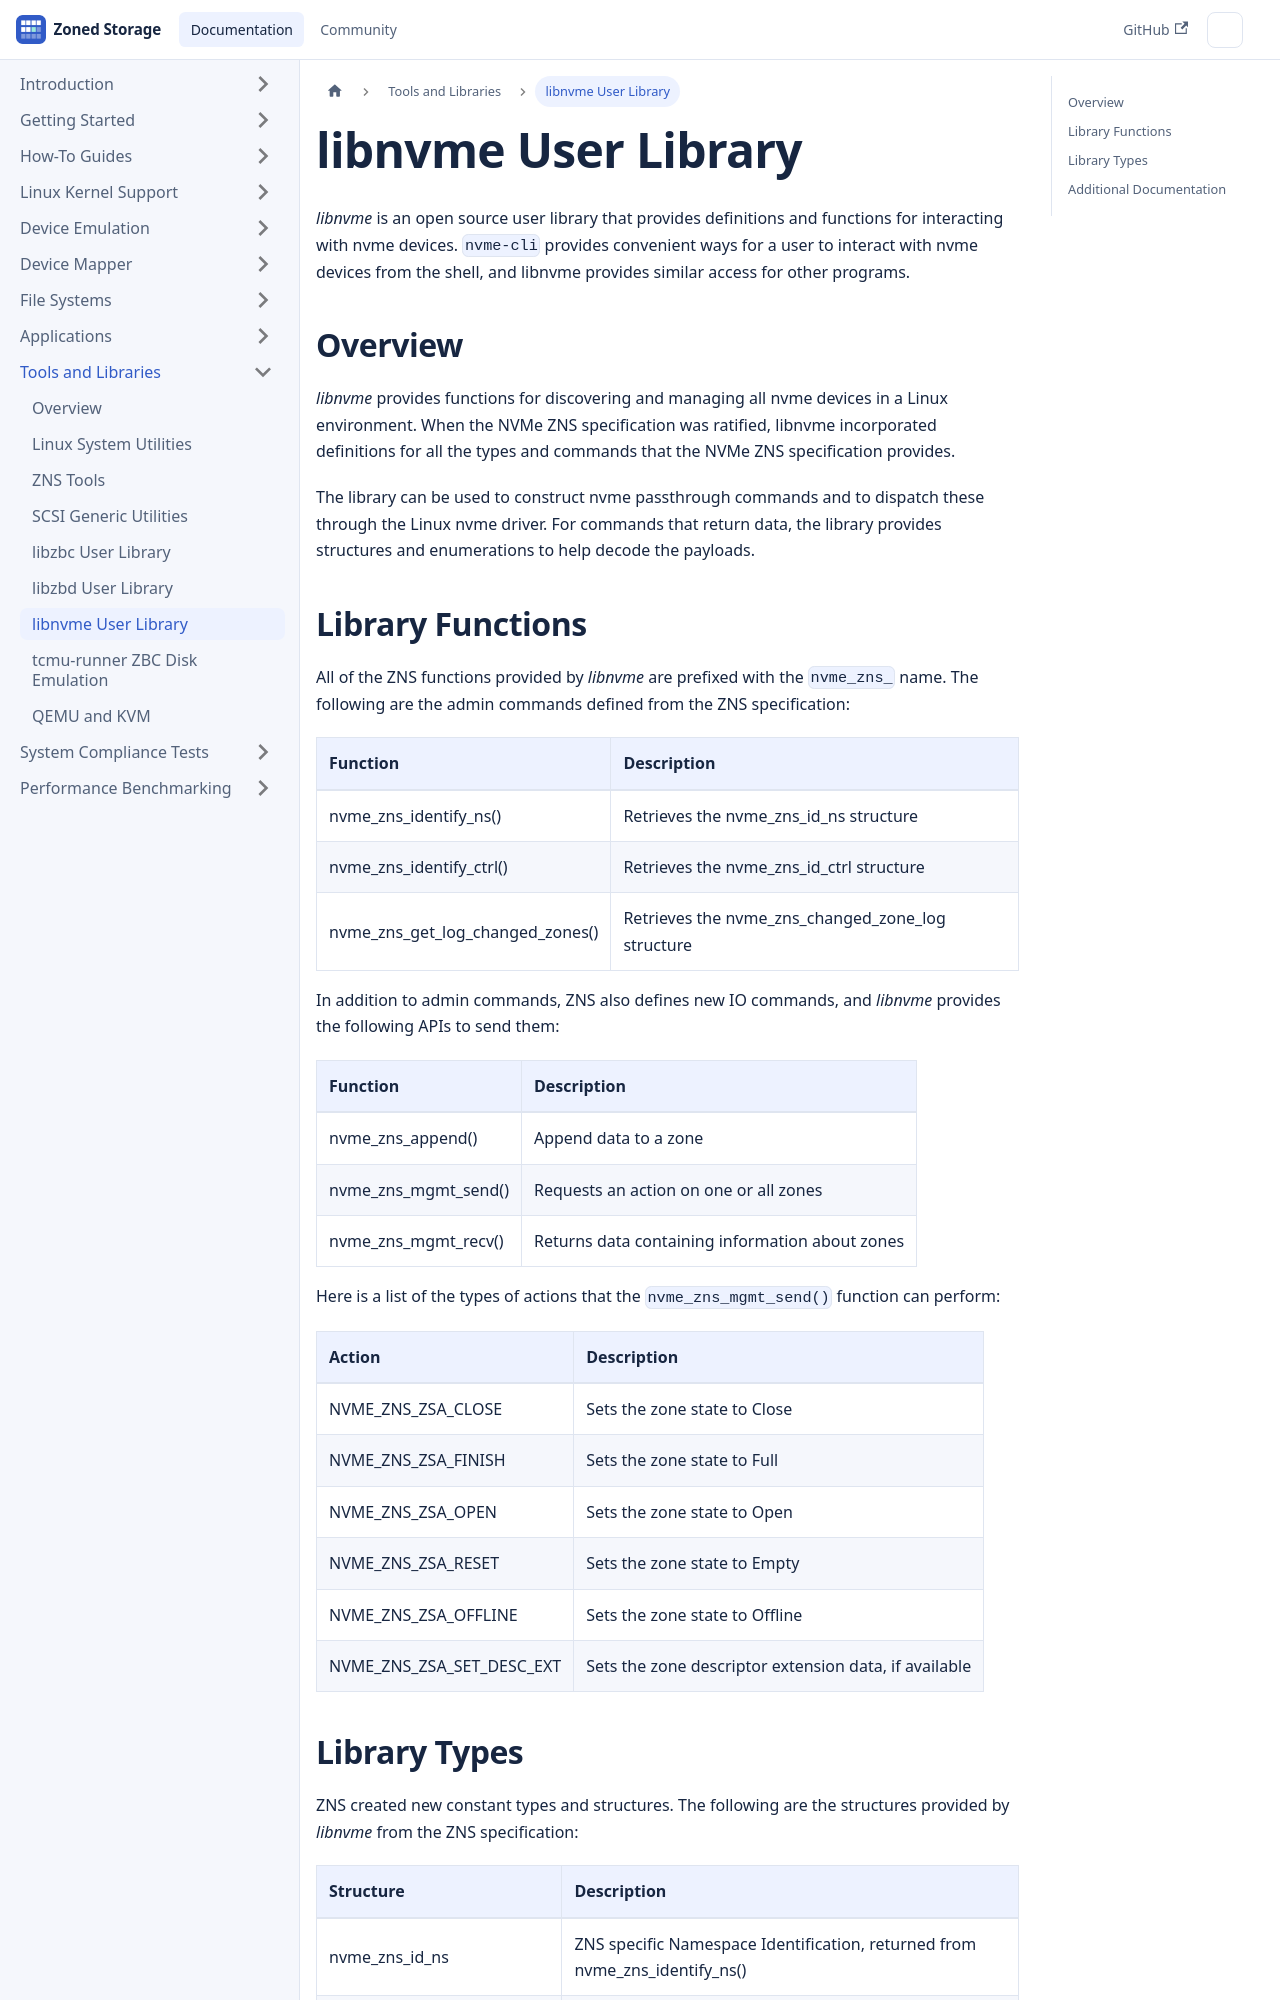

repository: westerndigitalcorporation/zonedstorage.io · page: docs/tools/libnvme.html · generator: docusaurus

---
id: libnvme
title: libnvme User Library
sidebar_label: libnvme User Library
---

# libnvme User Library

*libnvme* is an open source user library that provides definitions and functions
for interacting with nvme devices. `nvme-cli` provides convenient ways for a
user to interact with nvme devices from the shell, and libnvme provides
similar access for other programs.

## Overview

*libnvme* provides functions for discovering and managing all nvme devices in a
Linux environment. When the NVMe ZNS specification was ratified, libnvme
incorporated definitions for all the types and commands that the NVMe ZNS
specification provides.

The library can be used to construct nvme passthrough commands and to dispatch
these through the Linux nvme driver. For commands that return data, the library
provides structures and enumerations to help decode the payloads.
